The GitHub repository 2026-1-NCC5/Projeto10 contains a labelled image folder "images" with 6 categories: acucar, arroz, cafe, feijao, macarrao, outros. Examples follow, each with its label.

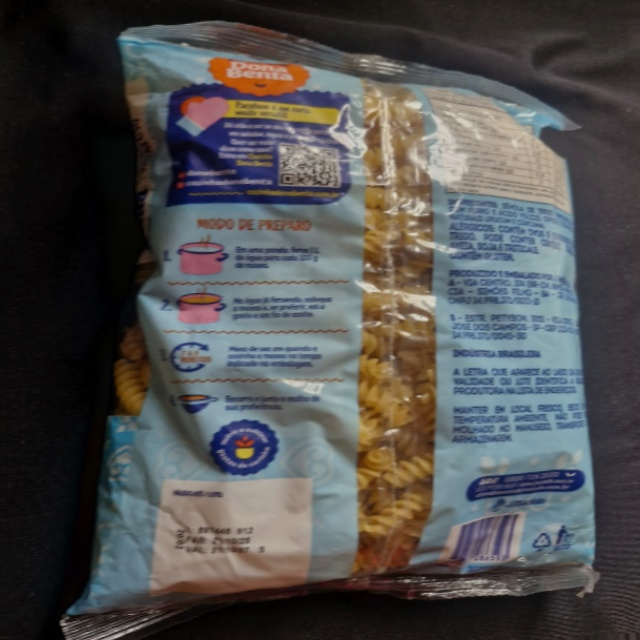
Label: outros

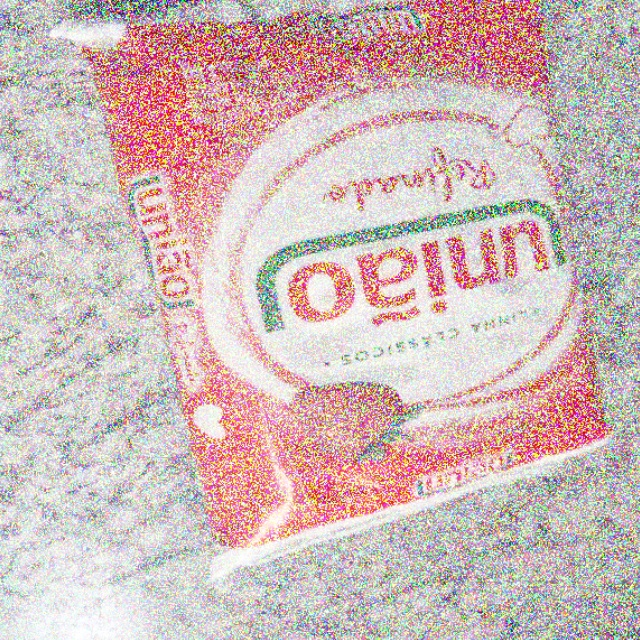
Label: outros

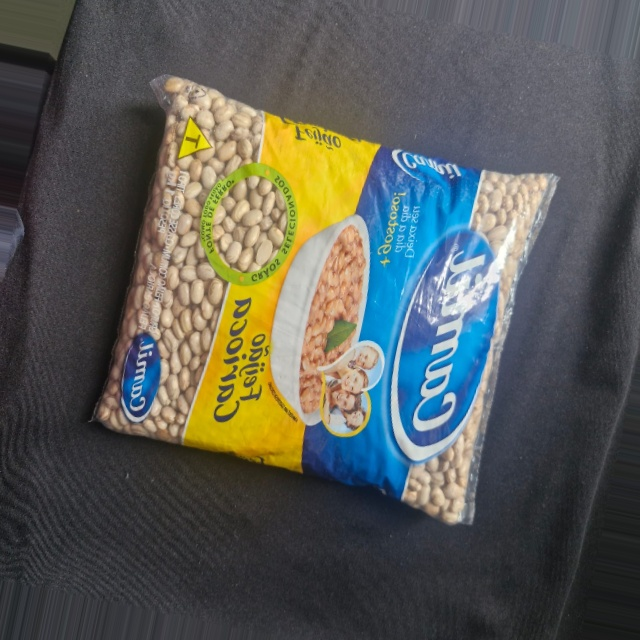
Label: feijao

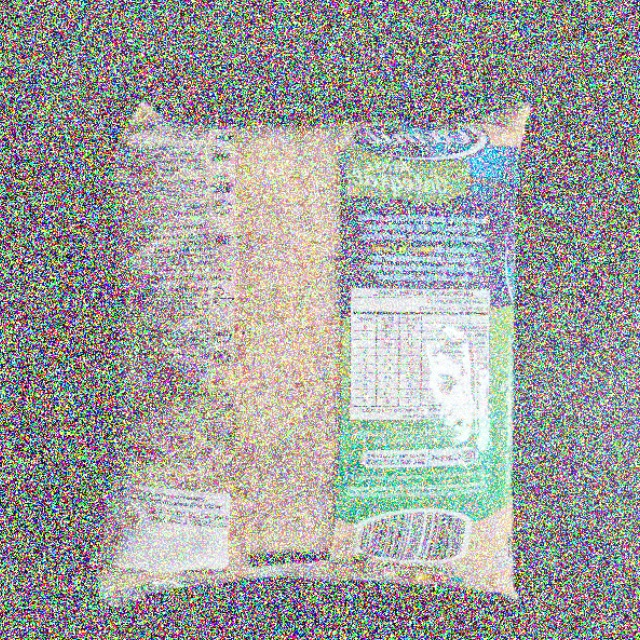
Label: arroz

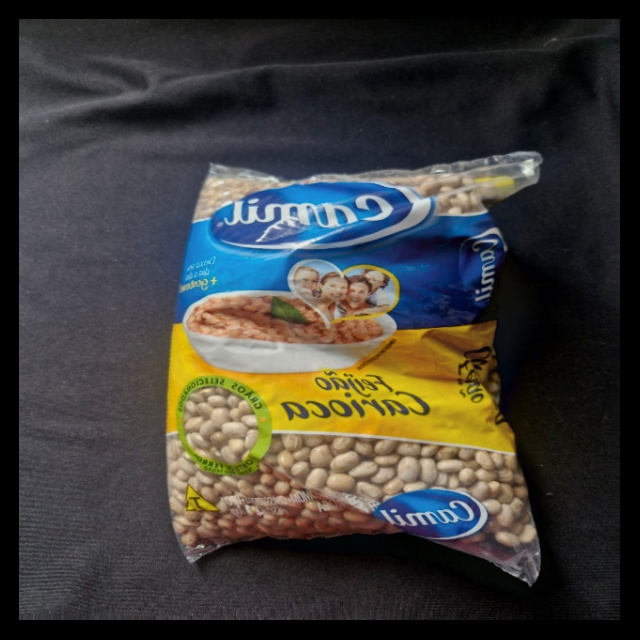
Label: feijao

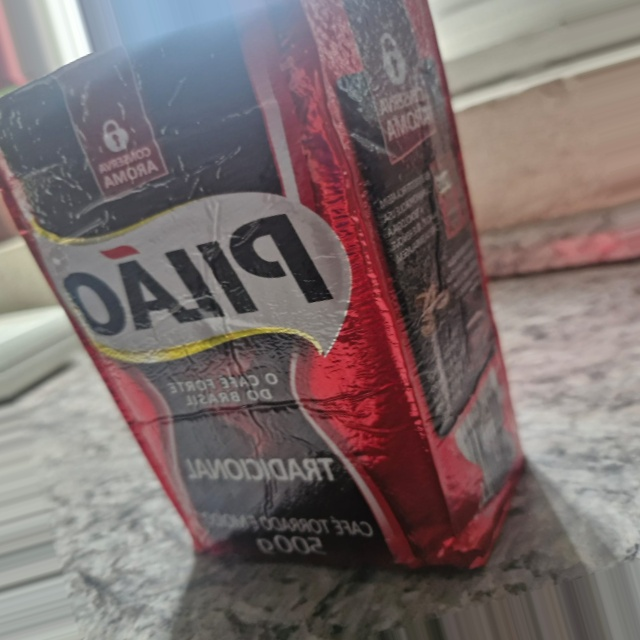
Label: outros
